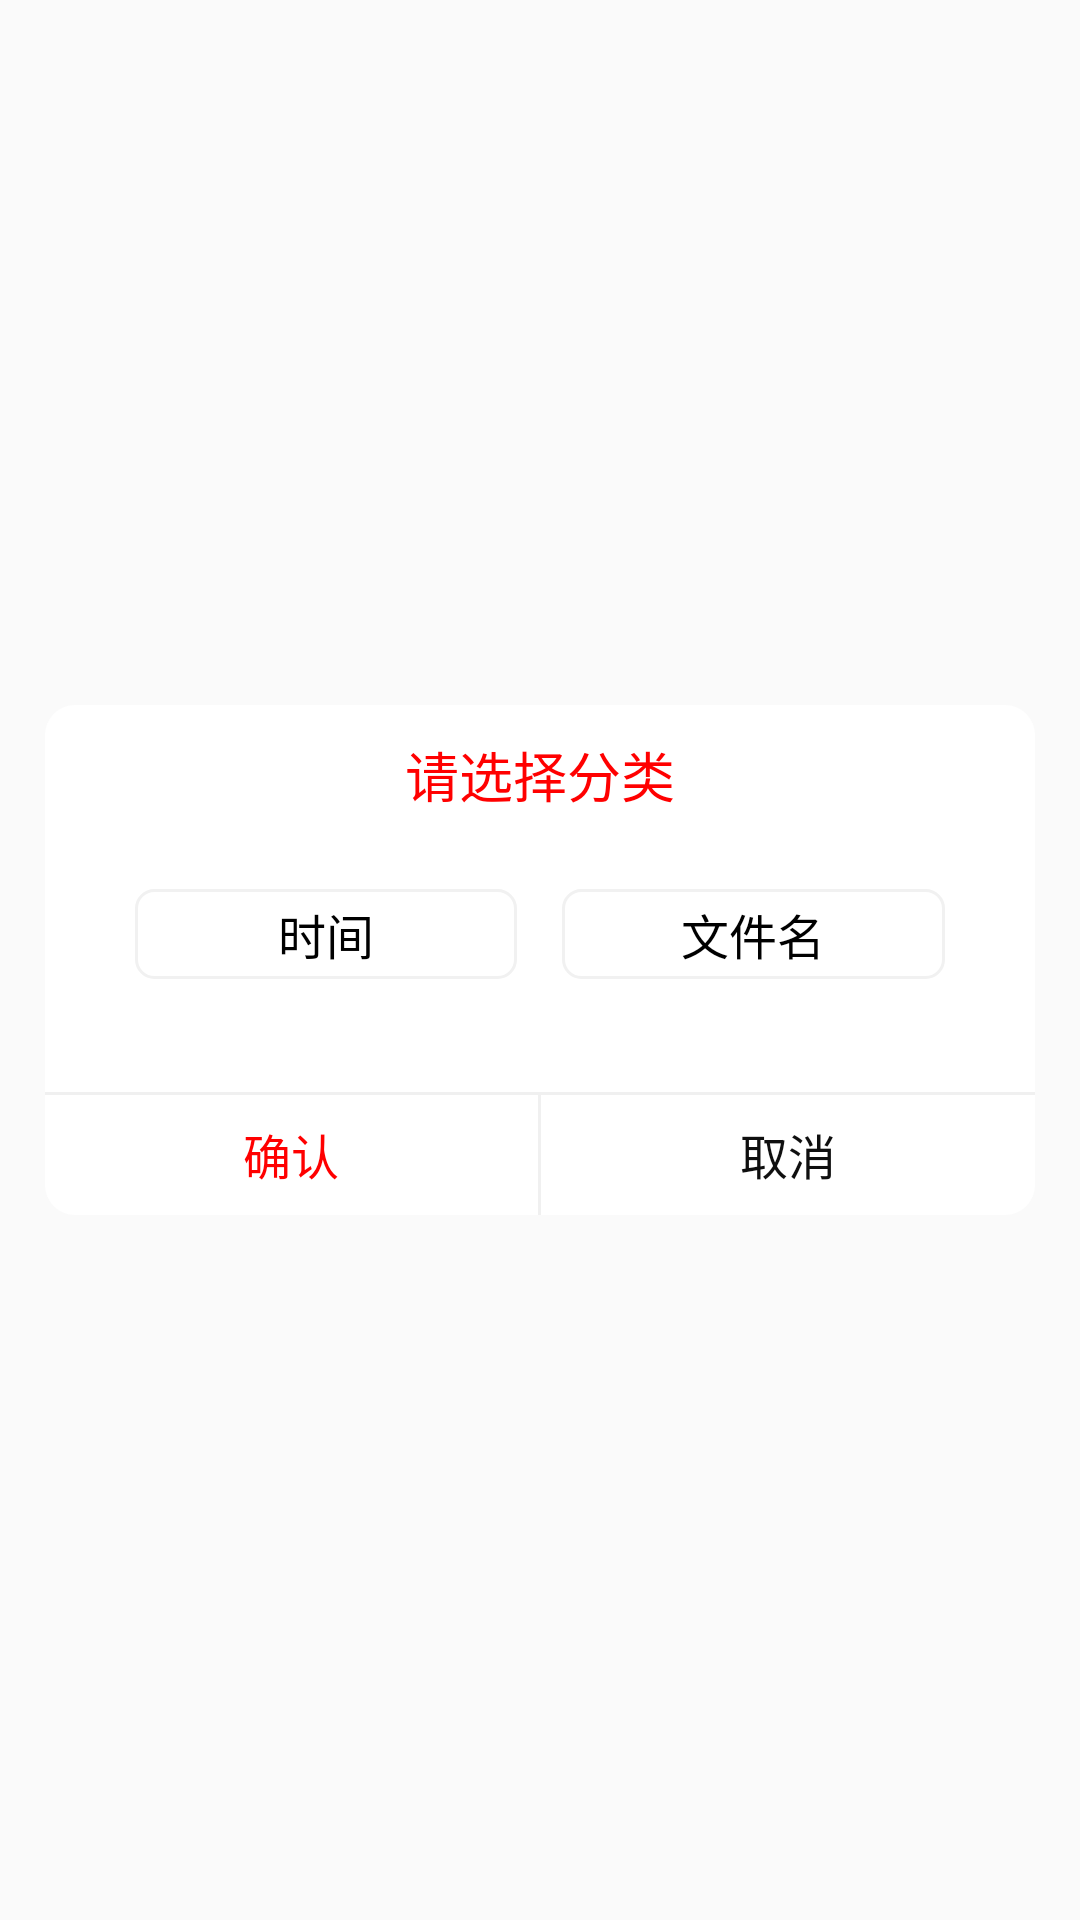

This screen was rendered from an Android layout file. Write that file and the resources it references.
<!-- AndroidManifest.xml: application theme AppTheme -->
<!-- res/layout/picture_sort_dialot.xml -->
<?xml version="1.0" encoding="utf-8"?>
<LinearLayout
    xmlns:android="http://schemas.android.com/apk/res/android" android:layout_width="match_parent"
    android:layout_height="match_parent"
    android:gravity="center"
    >


    <RelativeLayout
        android:layout_width="match_parent"
        android:layout_height="170dp"
        android:layout_marginLeft="15dp"
        android:layout_marginRight="15dp"
        >


        <LinearLayout
            android:layout_width="match_parent"
            android:layout_height="match_parent"
            android:background="@drawable/picture_delete_dialog_shape"
            android:orientation="vertical"
            >

            <TextView
                android:layout_width="match_parent"
                android:layout_height="wrap_content"
                android:text="请选择分类"
                android:gravity="center"
                android:textColor="#ff0000"
                android:textSize="18sp"
                android:layout_marginTop="10dp"
                />



            <LinearLayout
                android:layout_width="match_parent"
                android:layout_height="wrap_content"
                android:layout_marginLeft="30dp"
                android:layout_marginRight="30dp"
                android:layout_marginTop="25dp"
                >

                <TextView
                    android:id="@+id/picture_line_two"
                    android:layout_width="0dp"
                    android:layout_weight="1"
                    android:layout_height="30dp"
                    android:gravity="center"
                    android:text="时间"
                    android:textSize="16sp"
                    android:textColor="#000000"
                    android:background="@drawable/picture_line_num_shape"
                    />
                <TextView
                    android:id="@+id/picture_line_three"
                    android:layout_width="0dp"
                    android:layout_weight="1"
                    android:layout_height="30dp"
                    android:gravity="center"
                    android:text="文件名"
                    android:textSize="16sp"
                    android:textColor="#000000"
                    android:background="@drawable/picture_line_num_shape"
                    android:layout_marginLeft="15sp"
                    />
            </LinearLayout>

            <View
                android:layout_width="1dp"
                android:layout_height="0dp"
                android:layout_weight="1"
                />
            <View
                android:layout_width="match_parent"
                android:layout_height="1dp"
                android:background="#f0f0f0"
                />
            <LinearLayout
                android:layout_width="match_parent"
                android:layout_height="wrap_content"
                android:orientation="horizontal"
                android:gravity="center"
                >


                <TextView
                    android:id="@+id/picture_delete_dialog_affirm"
                    android:layout_width="0dp"
                    android:layout_weight="1"
                    android:layout_height="35dp"
                    android:gravity="center"
                    android:textSize="16sp"
                    android:text="确认"
                    android:textColor="#ff0000"
                    />

                <View
                    android:layout_width="1dp"
                    android:layout_height="40dp"
                    android:background="#f0f0f0"
                    />

                <TextView
                    android:id="@+id/picture_delete_dialog_cancle"
                    android:layout_width="0dp"
                    android:layout_weight="1"
                    android:layout_height="35dp"
                    android:gravity="center"
                    android:textSize="16sp"
                    android:text="取消"
                    android:textColor="#0f0f0f"
                    />

            </LinearLayout>

        </LinearLayout>





    </RelativeLayout>

</LinearLayout>
<!-- resources referenced by this layout -->
<resources>
  <!-- drawable picture_delete_dialog_shape (drawable) -->
  <?xml version="1.0" encoding="utf-8"?>
  <shape xmlns:android="http://schemas.android.com/apk/res/android"
      android:shape="rectangle"
      >
  
      <corners android:radius="10dp"/>
      <solid android:color="#ffffff"/>
  
  </shape>
  <!-- drawable picture_line_num_shape (drawable) -->
  <?xml version="1.0" encoding="utf-8"?>
  <shape xmlns:android="http://schemas.android.com/apk/res/android"
      android:shape="rectangle"
      >
  
      <corners android:radius="6dp"/>
      <stroke android:color="#f1f1f1" android:width="1dp"/>
  
  </shape>
  <style name="AppTheme" parent="Theme.AppCompat.Light.DarkActionBar">
          
          <item name="colorPrimary">@color/colorPrimary</item>
          <item name="colorPrimaryDark">@color/colorPrimaryDark</item>
          <item name="colorAccent">@color/colorAccent</item>
      </style>
  <!-- not gathered from this repository: default colours our renderer supplied (Android Studio template values) -->
  <color name="colorPrimary">#FF6200EE</color>
  <color name="colorPrimaryDark">#FF3700B3</color>
  <color name="colorAccent">#FF03DAC5</color>
</resources>
